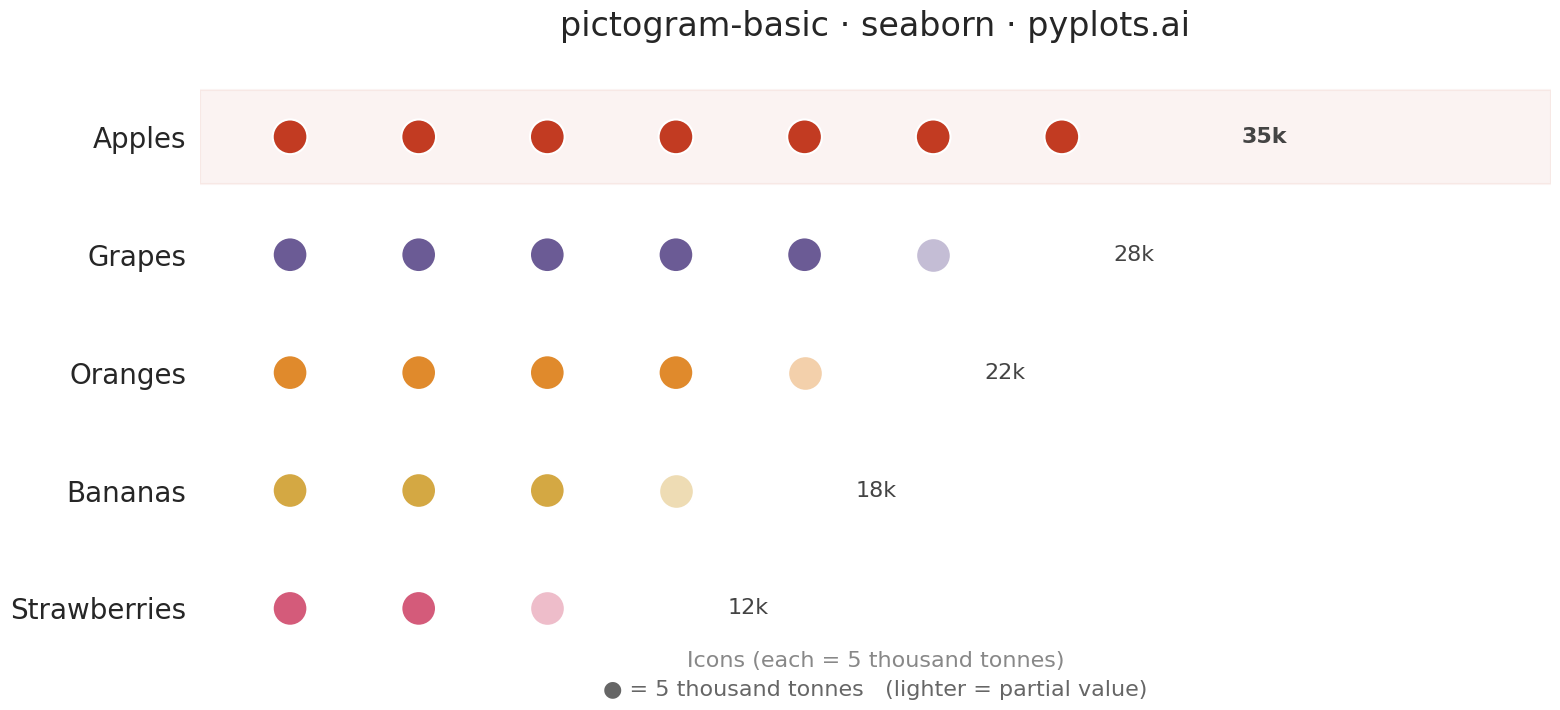

Reproduce this figure in Python.
""" pyplots.ai
pictogram-basic: Pictogram Chart (Isotype Visualization)
Library: seaborn 0.13.2 | Python 3.14.3
Quality: 87/100 | Created: 2026-03-10
"""

import matplotlib.colors as mcolors
import matplotlib.pyplot as plt
import pandas as pd
import seaborn as sns


# Data — Fruit production (thousands of tonnes), sorted by value for visual hierarchy
categories = ["Apples", "Grapes", "Oranges", "Bananas", "Strawberries"]
values = [35, 28, 22, 18, 12]
unit_value = 5

# Custom fruit-inspired palette — distinctive and colorblind-safe
fruit_colors = {
    "Apples": "#C23B22",  # rich red
    "Grapes": "#6B5B95",  # deep purple
    "Oranges": "#E08A2C",  # warm orange
    "Bananas": "#D4A843",  # golden yellow
    "Strawberries": "#D45B7A",  # rosy pink
}

# Build faded versions for partial icons
fruit_faded = {}
for cat, hex_color in fruit_colors.items():
    r, g, b = mcolors.to_rgb(hex_color)
    faded = (r + (1 - r) * 0.6, g + (1 - g) * 0.6, b + (1 - b) * 0.6)
    fruit_faded[cat] = mcolors.to_hex(faded)

# Build DataFrame for seaborn stripplot — each row is one icon
rows = []
for cat, val in zip(categories, values, strict=True):
    full_icons = int(val // unit_value)
    partial = (val % unit_value) / unit_value

    for j in range(full_icons):
        rows.append({"category": cat, "x": j, "icon_type": "full"})

    if partial > 0:
        rows.append({"category": cat, "x": full_icons, "icon_type": "partial"})

df = pd.DataFrame(rows)

# Plot setup — use seaborn theming and styling
sns.set_theme(style="white", context="talk", font_scale=1.1)
fig, ax = plt.subplots(figsize=(16, 7.5))

# Use sns.stripplot for categorical dot layout — distinctive seaborn feature
# stripplot places individual observations along a categorical axis
df_full = df[df["icon_type"] == "full"]
if not df_full.empty:
    sns.stripplot(
        data=df_full,
        x="x",
        y="category",
        hue="category",
        order=categories,
        hue_order=categories,
        palette=fruit_colors,
        size=25,
        marker="o",
        edgecolor="white",
        linewidth=1.5,
        jitter=False,
        dodge=False,
        legend=False,
        zorder=3,
        ax=ax,
    )

# Partial icons — use stripplot per category with faded colors
df_partial = df[df["icon_type"] == "partial"]
for cat in categories:
    cat_partial = df_partial[df_partial["category"] == cat]
    if not cat_partial.empty:
        sns.stripplot(
            data=cat_partial,
            x="x",
            y="category",
            order=categories,
            color=fruit_faded[cat],
            size=25,
            marker="o",
            edgecolor="white",
            linewidth=1.5,
            jitter=False,
            dodge=False,
            legend=False,
            zorder=3,
            ax=ax,
        )

# Highlight the top category with a subtle background band
ax.axhspan(-0.4, 0.4, color=fruit_colors[categories[0]], alpha=0.06, zorder=0)

# Value annotations on the right side for storytelling
for idx, val in enumerate(values):
    total_icons = int(val // unit_value) + (1 if val % unit_value > 0 else 0)
    ax.text(
        total_icons + 0.4,
        idx,
        f"{val:,}k",
        fontsize=16,
        va="center",
        ha="left",
        color="#444444",
        fontweight="bold" if idx == 0 else "normal",
    )

# Labels and styling
ax.set_xlabel("Icons (each = 5 thousand tonnes)", fontsize=16, color="#888888", labelpad=12)
ax.set_ylabel("")
ax.tick_params(axis="y", length=0, pad=10, labelsize=20)
ax.tick_params(axis="x", which="both", bottom=False, labelbottom=False)

max_icons = max(val // unit_value for val in values) + 2
ax.set_xlim(-0.7, max_icons + 0.8)

ax.set_title("pictogram-basic \u00b7 seaborn \u00b7 pyplots.ai", fontsize=24, fontweight="medium", pad=20)

sns.despine(left=True, bottom=True)

# Legend annotation
ax.annotate(
    f"\u25cf = {unit_value:,} thousand tonnes   (lighter = partial value)",
    xy=(0.5, -0.08),
    xycoords="axes fraction",
    fontsize=16,
    ha="center",
    va="top",
    color="#666666",
)

plt.tight_layout()
plt.savefig("plot.png", dpi=300, bbox_inches="tight")
